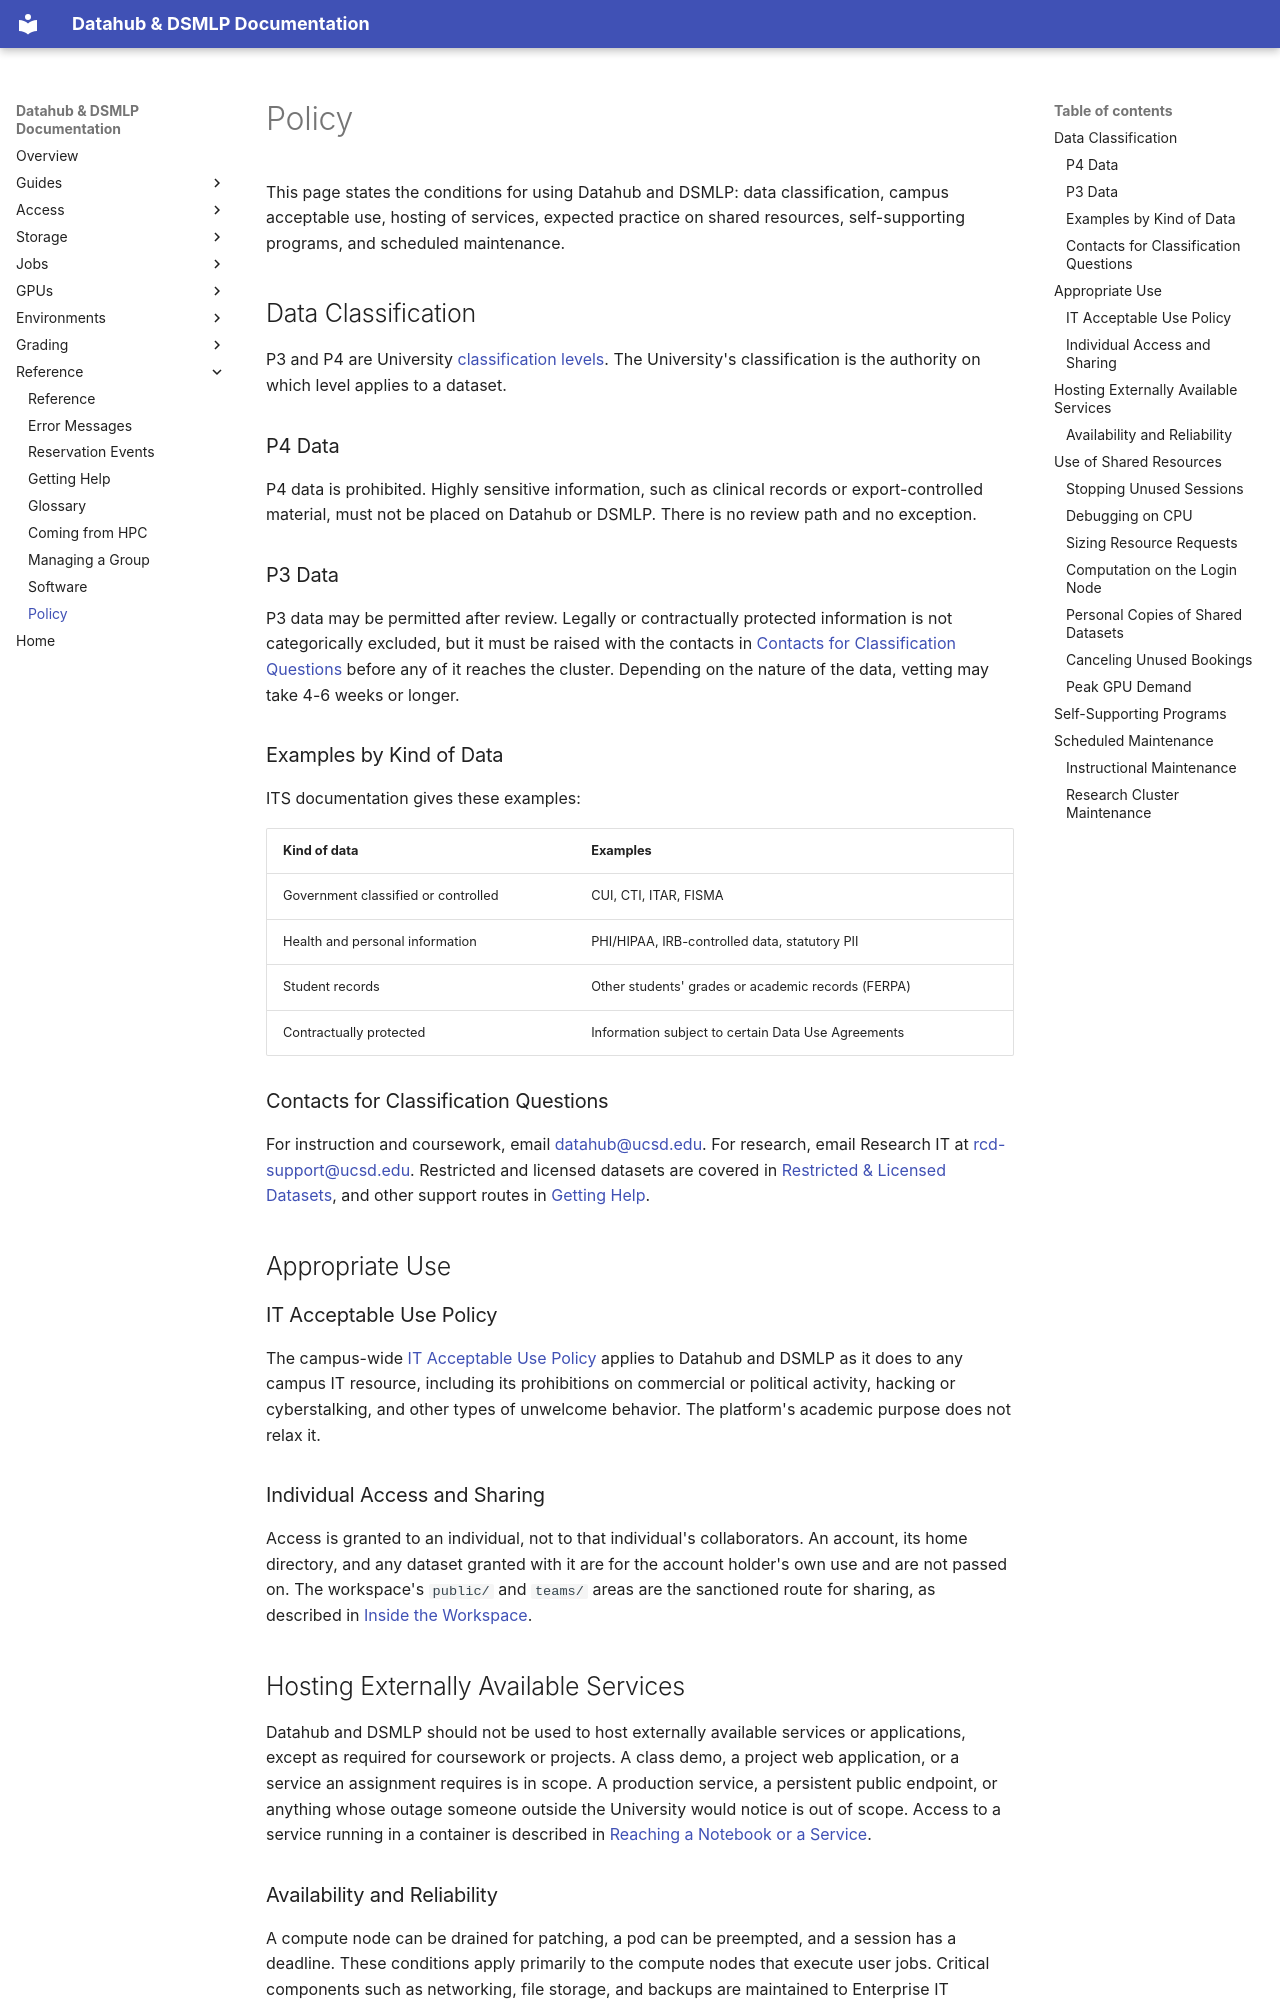

repository: ucsd-ets/dsmlp-docs-public · page: reference/policy/index.html · generator: mkdocs

# Policy

This page states the conditions for using Datahub and DSMLP: data
classification, campus acceptable use, hosting of services, expected practice on
shared resources, self-supporting programs, and scheduled maintenance.

## Data Classification

P3 and P4 are University
[classification levels](https://security.ucop.edu/policies/institutional-information-and-it-resource-classification.html).
The University's classification is the authority on which level applies to a
dataset.

### P4 Data

P4 data is prohibited. Highly sensitive information, such as clinical records or
export-controlled material, must not be placed on Datahub or DSMLP. There is no
review path and no exception.

### P3 Data

P3 data may be permitted after review. Legally or contractually protected
information is not categorically excluded, but it must be raised with the
contacts in
[Contacts for Classification Questions](#contacts-for-classification-questions)
before any of it reaches the cluster. Depending on the nature of the data,
vetting may take 4-6 weeks or longer.

### Examples by Kind of Data

ITS documentation gives these examples:

| Kind of data | Examples |
|---|---|
| Government classified or controlled | CUI, CTI, ITAR, FISMA |
| Health and personal information | PHI/HIPAA, IRB-controlled data, statutory PII |
| Student records | Other students' grades or academic records (FERPA) |
| Contractually protected | Information subject to certain Data Use Agreements |

### Contacts for Classification Questions

For instruction and coursework, email
[datahub@ucsd.edu](mailto:datahub@ucsd.edu). For research, email Research IT at
[rcd-support@ucsd.edu](mailto:rcd-support@ucsd.edu). Restricted and licensed
datasets are covered in
[Restricted & Licensed Datasets](../workspaces-and-storage/datasets.md#restricted--licensed-datasets),
and other support routes in [Getting Help](getting-help.md).

## Appropriate Use

### IT Acceptable Use Policy

The campus-wide
[IT Acceptable Use Policy](https://adminrecords.ucsd.edu/ppm/docs/135-9.html)
applies to Datahub and DSMLP as it does to any campus IT resource, including its
prohibitions on commercial or political activity, hacking or cyberstalking, and
other types of unwelcome behavior. The platform's academic purpose does not
relax it.

### Individual Access and Sharing

Access is granted to an individual, not to that individual's collaborators. An
account, its home directory, and any dataset granted with it are for the account
holder's own use and are not passed on. The workspace's `public/` and `teams/`
areas are the sanctioned route for sharing, as described in
[Inside the Workspace](../workspaces-and-storage/moving-and-sharing-data.md#inside-the-workspace).

## Hosting Externally Available Services

Datahub and DSMLP should not be used to host externally available services or
applications, except as required for coursework or projects. A class demo, a
project web application, or a service an assignment requires is in scope. A
production service, a persistent public endpoint, or anything whose outage
someone outside the University would notice is out of scope. Access to a service
running in a container is described in
[Reaching a Notebook or a Service](../access/the-login-node.md#reaching-a-notebook-or-a-service).

### Availability and Reliability

A compute node can be drained for patching, a pod can be preempted, and a
session has a deadline. These conditions apply primarily to the compute nodes
that execute user jobs. Critical components such as networking, file storage,
and backups are maintained to Enterprise IT standards.

## Use of Shared Resources

The practices in this section are requests rather than rules, with the exception
of the prohibition in
[Computation on the Login Node](#computation-on-the-login-node).
